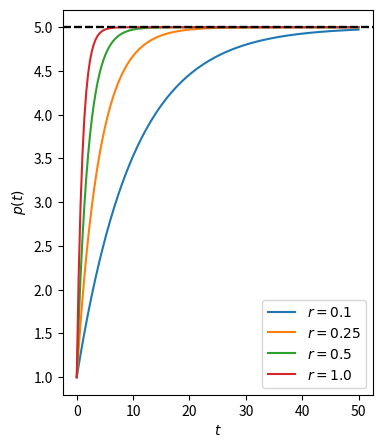
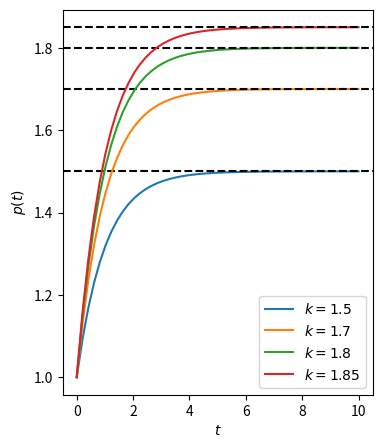

These figures' Python source, in order:
# -*- coding: utf-8 -*-
"""
Created on Thu Feb  8 10:16:45 2024

[redacted]
"""

import matplotlib . pyplot as plt
import numpy as np

tlist = np. linspace (0 ,50 ,150)
rlist = [0.1 , 0.25 , 0.5 , 1.0]

p0 = 1 # initial popluation
k = 5 # equilibrium population

fig , ax = plt . subplots ( figsize =(4 ,5) )

for r in rlist :
    ax. plot (tlist , k + (p0 -k)*np. exp (-r* tlist ), 
              label =r'$r ={0} $'. format (r))
    ax. axhline (k, tlist [0] , tlist [ -1] ,
                 linestyle='--', c='k')

ax. set_xlabel (r'$t$ ')
ax. set_ylabel (r'$p(t)$')
ax. legend (loc =0)

print("\n------------\n")

tlist = np. linspace (0 ,10)
klist = [1.5 , 1.7 , 1.8 , 1.85]

p0 = 1 # initial popluation
r = 1 # growth rate

fig , ax = plt . subplots ( figsize =(4 ,5) )

for k in klist :
    ax. plot (tlist , k + (p0 -k)*np. exp (-r* tlist ),
              label =r'$k ={0} $'. format (k))
    ax. axhline (k, tlist [0] , tlist [ -1] , 
                 linestyle='--', c='k')

ax. set_xlabel (r'$t$')
ax. set_ylabel (r'$p(t)$')
ax. legend (loc =0)
plt.show()